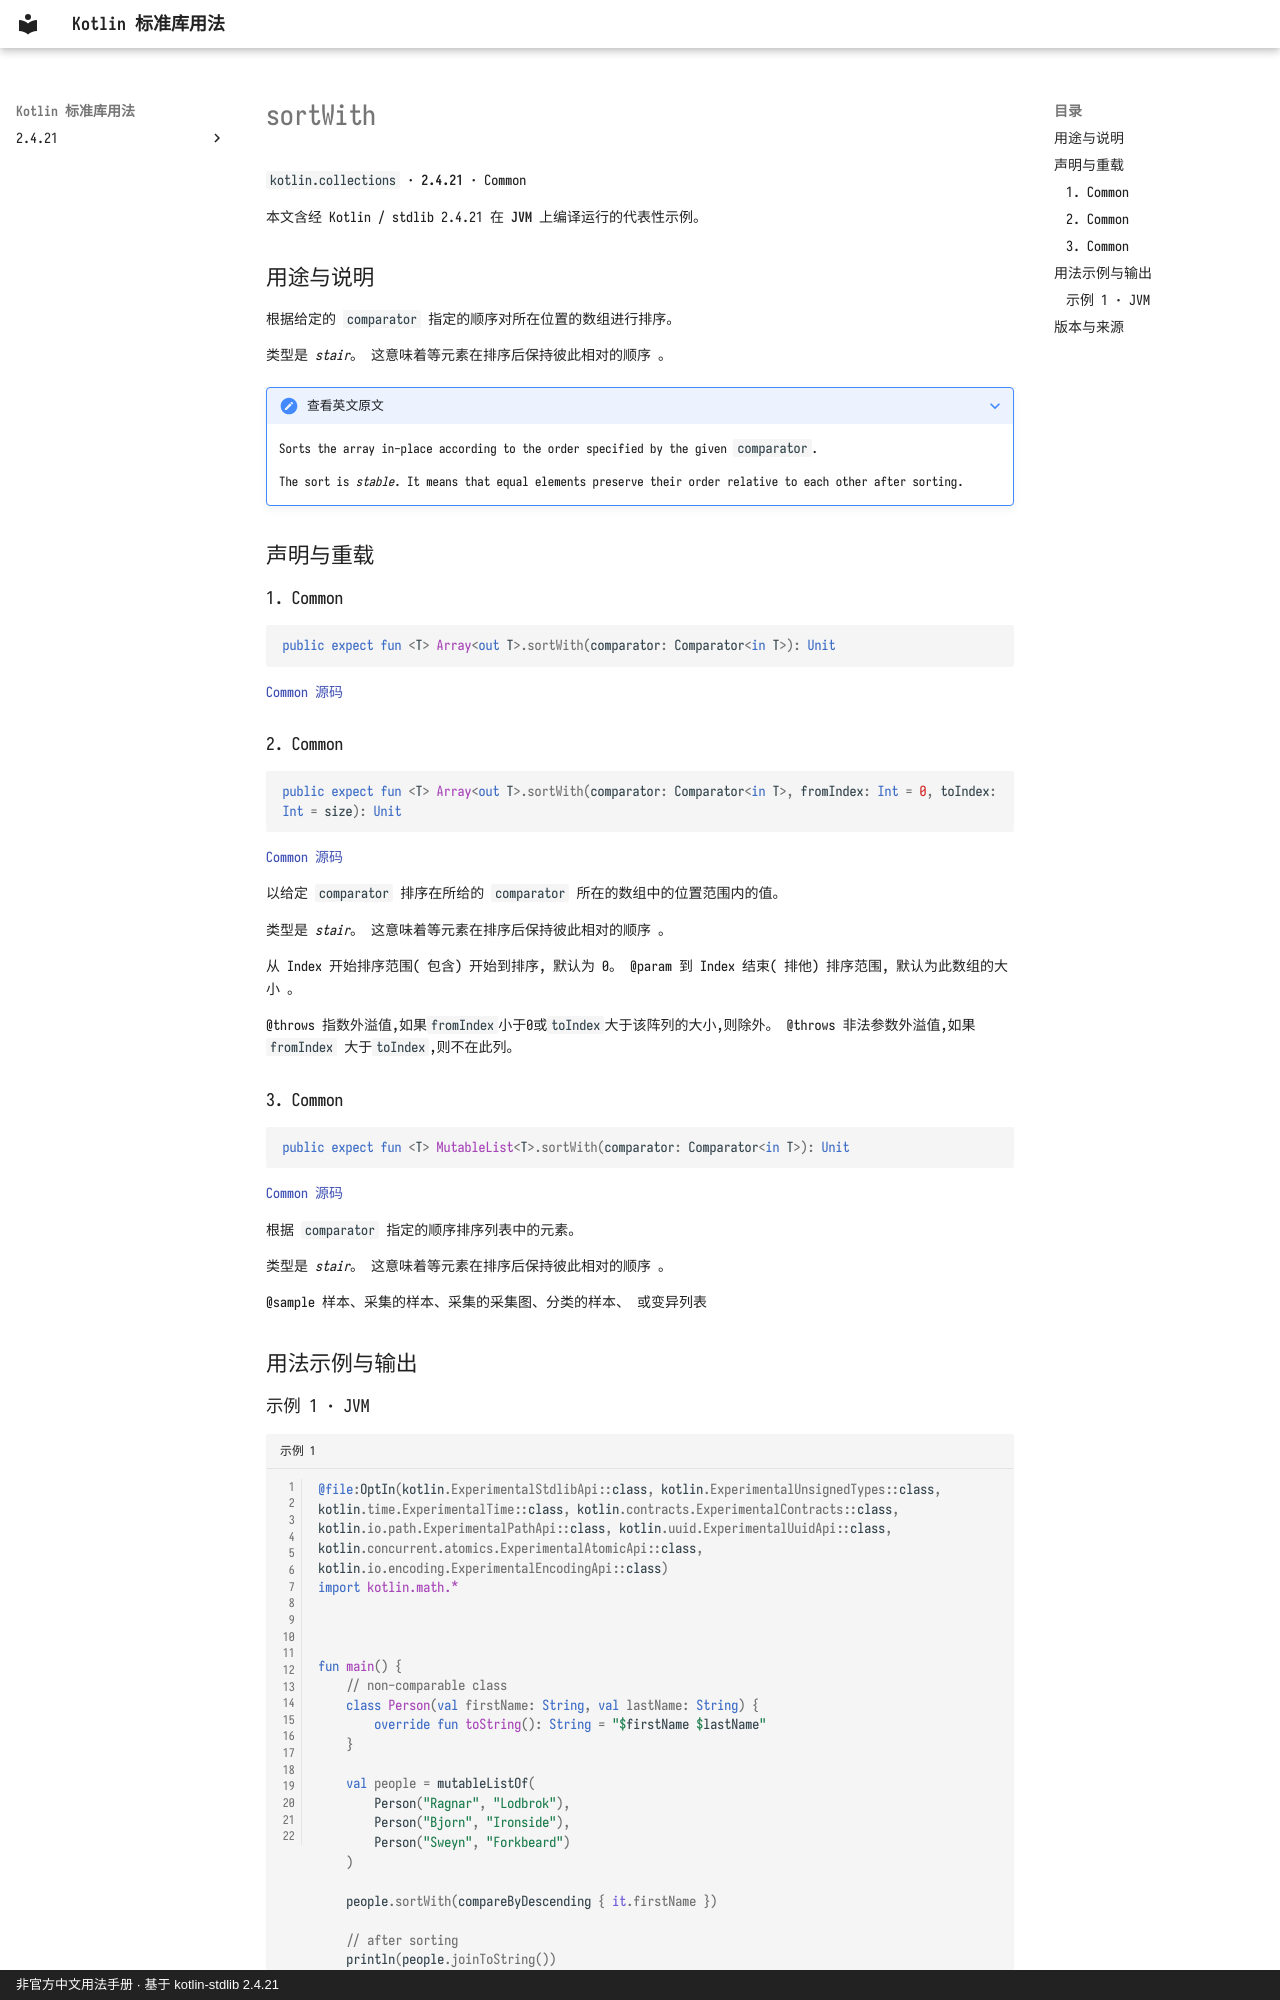

repository: oooooooko/kotlin-stdlib-docs · page: zh/api/kotlin.collections/sortwith--be7e2d91/index.html · generator: mkdocs · copyright: 非官方中文用法手册 · 基于 kotlin-stdlib 2.4.21

# sortWith

`kotlin.collections` · **2.4.21** · Common

本文含经 Kotlin / stdlib 2.4.21 在 **JVM** 上编译运行的代表性示例。

## 用途与说明

根据给定的 `comparator` 指定的顺序对所在位置的数组进行排序。

类型是 _stair_。 这意味着等元素在排序后保持彼此相对的顺序 。

??? note "查看英文原文"

    Sorts the array in-place according to the order specified by the given `comparator`.
    
    The sort is _stable_. It means that equal elements preserve their order relative to each other after sorting.

## 声明与重载

### 1. Common

```kotlin
public expect fun <T> Array<out T>.sortWith(comparator: Comparator<in T>): Unit
```

[Common 源码](https://github.com/JetBrains/kotlin/blob/v2.4.21/libraries/stdlib/common/src/generated/_Arrays.kt#L9981)

### 2. Common

```kotlin
public expect fun <T> Array<out T>.sortWith(comparator: Comparator<in T>, fromIndex: Int = 0, toIndex: Int = size): Unit
```

[Common 源码](https://github.com/JetBrains/kotlin/blob/v2.4.21/libraries/stdlib/common/src/generated/_Arrays.kt#L9988)

以给定 `comparator` 排序在所给的 `comparator` 所在的数组中的位置范围内的值。

类型是 _stair_。 这意味着等元素在排序后保持彼此相对的顺序 。

从 Index 开始排序范围( 包含) 开始到排序, 默认为 0。 @param 到 Index 结束( 排他) 排序范围, 默认为此数组的大小 。

@throws 指数外溢值,如果`fromIndex`小于0或`toIndex`大于该阵列的大小,则除外。 @throws 非法参数外溢值,如果`fromIndex` 大于`toIndex`,则不在此列。

### 3. Common

```kotlin
public expect fun <T> MutableList<T>.sortWith(comparator: Comparator<in T>): Unit
```

[Common 源码](https://github.com/JetBrains/kotlin/blob/v2.4.21/libraries/stdlib/common/src/kotlin/collections/CollectionsH.kt#L60)

根据 `comparator` 指定的顺序排序列表中的元素。

类型是 _stair_。 这意味着等元素在排序后保持彼此相对的顺序 。

@sample 样本、采集的样本、采集的采集图、分类的样本、 或变异列表

## 用法示例与输出
